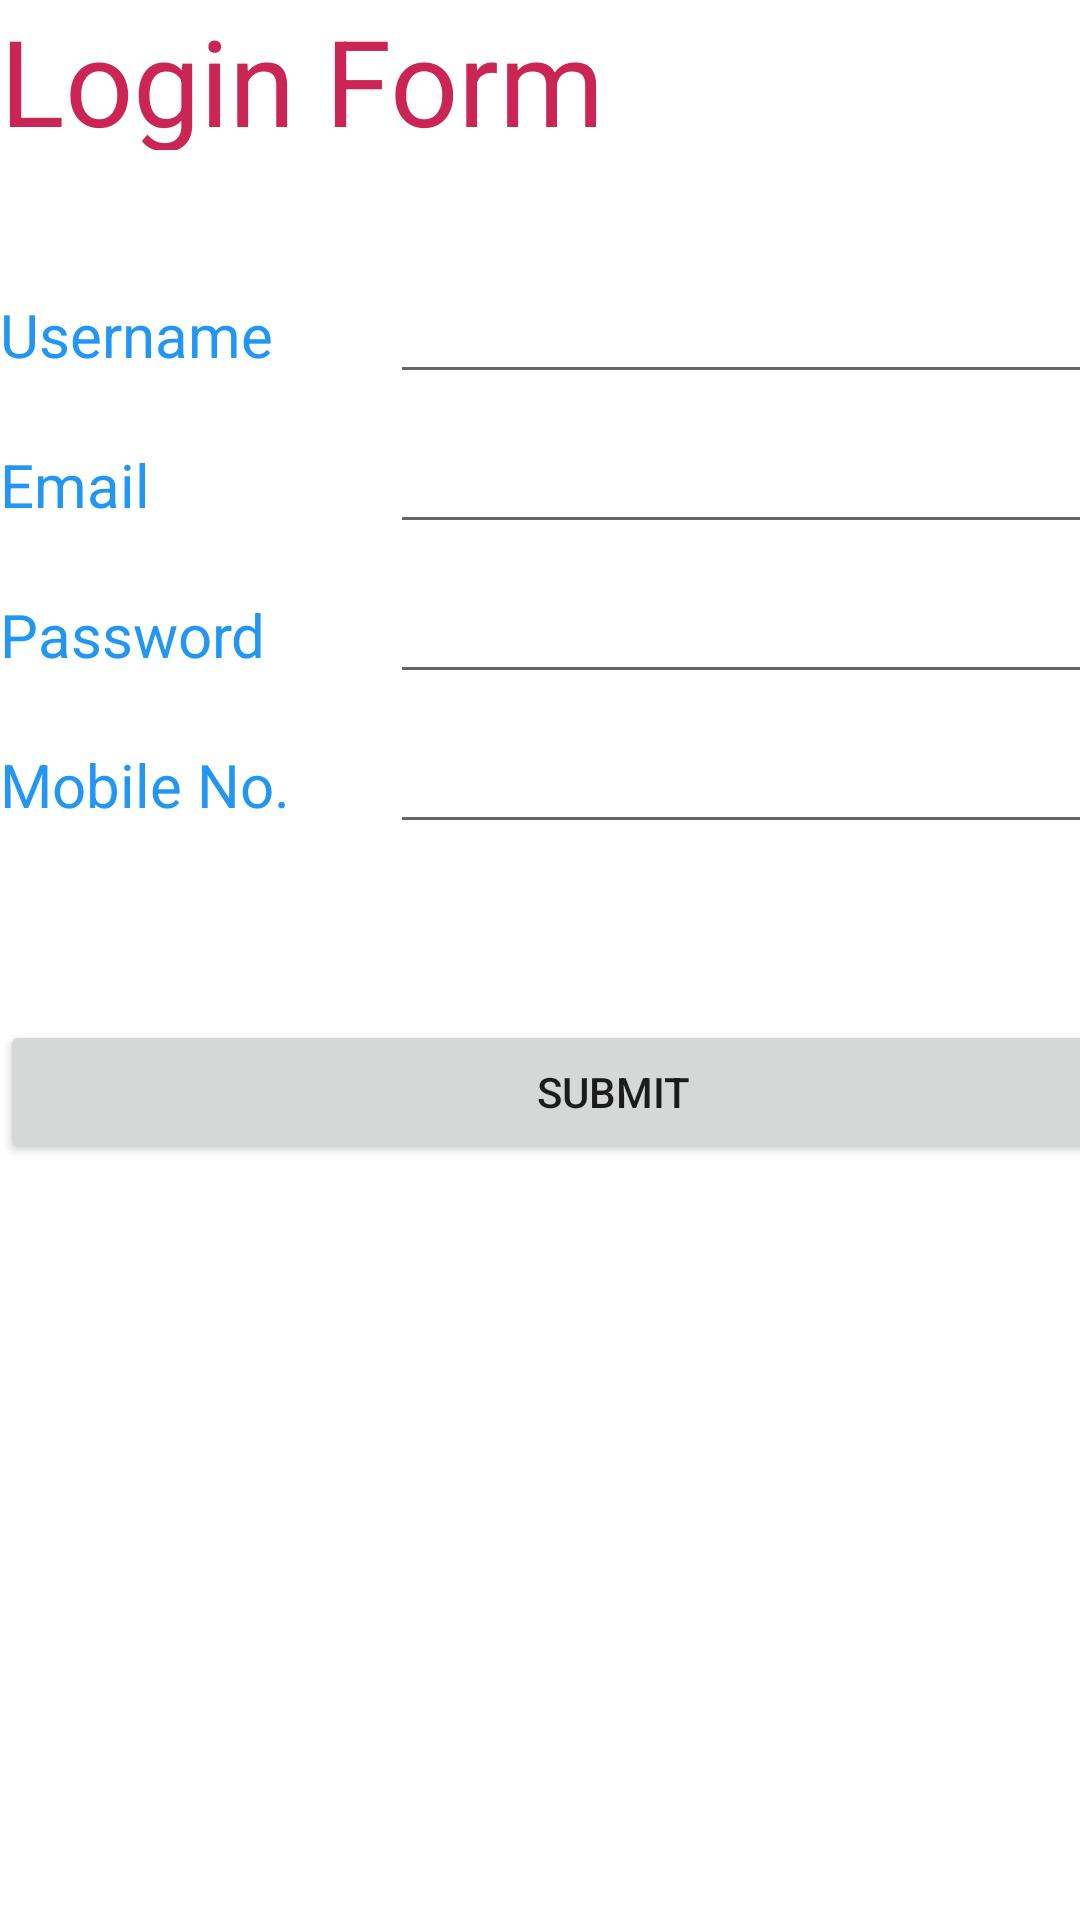

This screen was rendered from an Android layout file. Write that file and the resources it references.
<!-- AndroidManifest.xml: application theme Theme.Ex2Ques1 -->
<!-- res/layout/activity_main.xml -->
<?xml version="1.0" encoding="utf-8"?>
<LinearLayout xmlns:android="http://schemas.android.com/apk/res/android"
    xmlns:app="http://schemas.android.com/apk/res-auto"
    xmlns:tools="http://schemas.android.com/tools"
    android:layout_width="match_parent"
    android:layout_height="match_parent"
    tools:context=".MainActivity"
    android:orientation="vertical"
    >

    <LinearLayout
        android:layout_width="409dp"
        android:layout_height="729dp"
        android:orientation="vertical"
        android:visibility="visible"
        tools:layout_editor_absoluteX="1dp"
        tools:layout_editor_absoluteY="1dp"
        tools:visibility="visible">

        <TextView
            android:id="@+id/textView9"
            android:layout_width="match_parent"
            android:layout_height="50dp"
            android:text="Login Form"
            android:textColor="#CA2554"
            android:textSize="40dp"
            android:visibility="visible"
            tools:textStyle="bold"
            tools:visibility="visible" />

        <Space
            android:layout_width="match_parent"
            android:layout_height="40dp"
            android:visibility="visible" />

        <LinearLayout
            android:layout_width="match_parent"
            android:layout_height="50dp"
            android:orientation="horizontal">

            <TextView
                android:id="@+id/textView11"
                android:layout_width="100dp"
                android:layout_height="wrap_content"
                android:text="Username"
                android:textColor="#2196F3"
                android:textSize="20dp" />

            <Space
                android:layout_width="30dp"
                android:layout_height="50dp" />

            <EditText
                android:id="@+id/user"
                android:layout_width="match_parent"
                android:layout_height="wrap_content"
                android:inputType="textPersonName" />
        </LinearLayout>

        <LinearLayout
            android:layout_width="match_parent"
            android:layout_height="50dp"
            android:orientation="horizontal">

            <TextView
                android:id="@+id/textView12"
                android:layout_width="100dp"
                android:layout_height="wrap_content"
                android:text="Email"
                android:textColor="#2196F3"
                android:textSize="20dp" />

            <Space
                android:layout_width="30dp"
                android:layout_height="50dp" />

            <EditText
                android:id="@+id/usermail"
                android:layout_width="match_parent"
                android:layout_height="wrap_content"
                android:ems="10"
                android:inputType="textEmailAddress" />
        </LinearLayout>

        <LinearLayout
            android:layout_width="match_parent"
            android:layout_height="50dp"
            android:orientation="horizontal">

            <TextView
                android:id="@+id/textView14"
                android:layout_width="100dp"
                android:layout_height="wrap_content"
                android:text="Password"
                android:textColor="#2196F3"
                android:textSize="20dp" />

            <Space
                android:layout_width="30dp"
                android:layout_height="wrap_content" />

            <EditText
                android:id="@+id/userpass"
                android:layout_width="match_parent"
                android:layout_height="wrap_content"
                android:ems="10"
                android:inputType="textPassword" />
        </LinearLayout>

        <LinearLayout
            android:layout_width="match_parent"
            android:layout_height="50dp"
            android:orientation="horizontal">

            <TextView
                android:id="@+id/textView15"
                android:layout_width="100dp"
                android:layout_height="wrap_content"
                android:text="Mobile No."
                android:textColor="#2196F3"
                android:textSize="20dp" />

            <Space
                android:layout_width="30dp"
                android:layout_height="50dp" />

            <EditText
                android:id="@+id/userphone"
                android:layout_width="match_parent"
                android:layout_height="wrap_content"
                android:ems="10"
                android:inputType="phone" />

        </LinearLayout>

        <Space
            android:layout_width="match_parent"
            android:layout_height="50dp" />

        <Button
            android:id="@+id/button"
            android:layout_width="match_parent"
            android:layout_height="wrap_content"
            android:text="Submit" />

    </LinearLayout>

</LinearLayout>
<!-- resources referenced by this layout -->
<resources>
  <style name="Theme.Ex2Ques1" parent="Theme.MaterialComponents.DayNight.DarkActionBar">
          
          <item name="colorPrimary">@color/purple_500</item>
          <item name="colorPrimaryVariant">@color/purple_700</item>
          <item name="colorOnPrimary">@color/white</item>
          
          <item name="colorSecondary">@color/teal_200</item>
          <item name="colorSecondaryVariant">@color/teal_700</item>
          <item name="colorOnSecondary">@color/black</item>
          
          <item name="android:statusBarColor" tools:targetApi="l">?attr/colorPrimaryVariant</item>
          
      </style>
  <!-- not gathered from this repository: default colours our renderer supplied (Android Studio template values) -->
  <color name="purple_500">#FF6200EE</color>
  <color name="purple_700">#FF3700B3</color>
  <color name="teal_200">#FF03DAC5</color>
  <color name="teal_700">#FF018786</color>
  <color name="black">#FF000000</color>
  <color name="white">#FFFFFFFF</color>
</resources>
